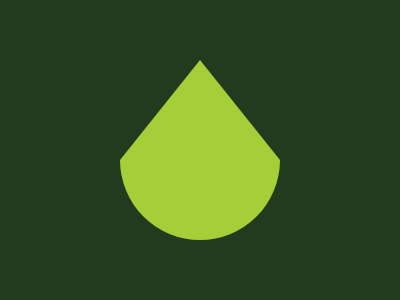

Recreate this image using only HTML and CSS.

<p></p>
<style>
*{
    background:#223B1E;
}
body{height:0;width:0;border-left:80px solid transparent;border-right:80px solid transparent;border-bottom:100px solid #A6CE39;margin:60 120;}p{height:80;width:160;background:#A6CE39;position:fixed;left:120;top:144;border-radius:0 0 99px 99px;}
</style>
